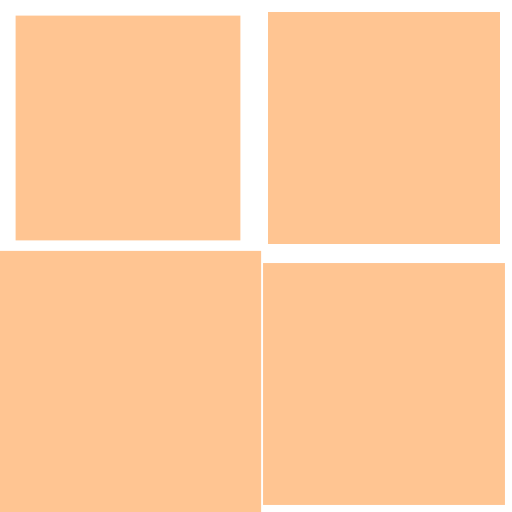
t = 0.00 s
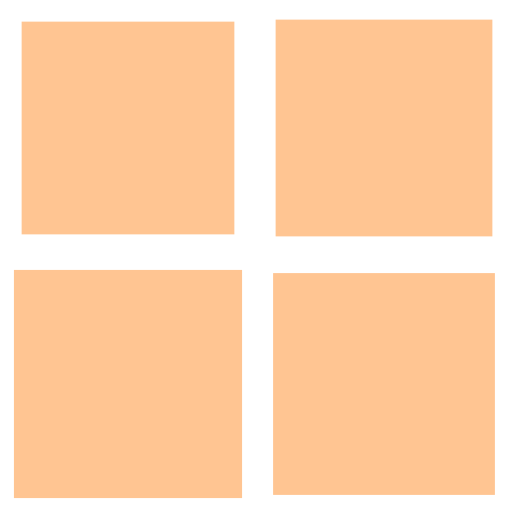
t = 0.18 s
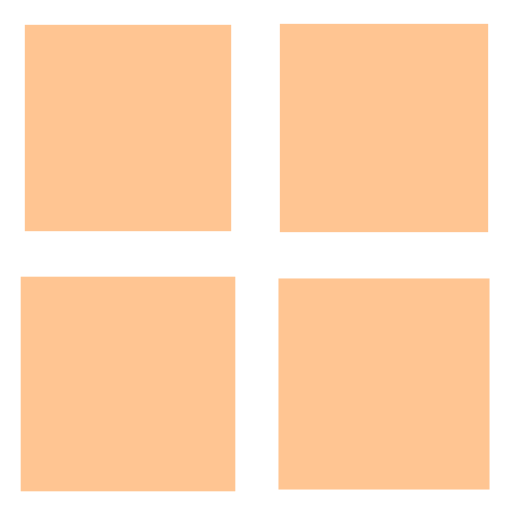
t = 0.35 s
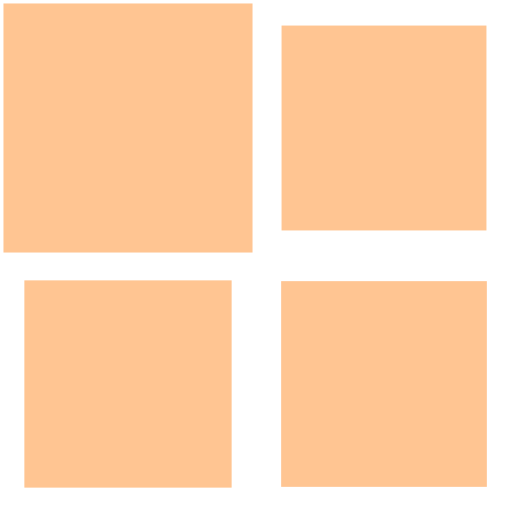
t = 0.53 s

The animated SVG that drew these frames (rendered in a browser with its animation timeline set to each time). Animation: 4 SMIL elements (animateTransform=4); one cycle of 0.70 s, repeats indefinitely.

<svg width="72px"  height="72px"  xmlns="http://www.w3.org/2000/svg" viewBox="0 0 100 100" preserveAspectRatio="xMidYMid" class="lds-cube" style="background: none;"><g transform="translate(25,25)"><rect ng-attr-x="{{config.dp}}" ng-attr-y="{{config.dp}}" ng-attr-width="{{config.blockSize}}" ng-attr-height="{{config.blockSize}}" ng-attr-fill="{{config.c1}}" x="-20" y="-20" width="40" height="40" fill="rgba(100%,77.22340681555642%,57.07488207547169%,0.999)" transform="scale(1.00449 1.00449)"><animateTransform attributeName="transform" type="scale" calcMode="spline" values="1.3;1" keyTimes="0;1" dur="0.7s" keySplines="0 0.5 0.5 1" begin="-0.21s" repeatCount="indefinite"></animateTransform></rect></g><g transform="translate(75,25)"><rect ng-attr-x="{{config.dp}}" ng-attr-y="{{config.dp}}" ng-attr-width="{{config.blockSize}}" ng-attr-height="{{config.blockSize}}" ng-attr-fill="{{config.c2}}" x="-20" y="-20" width="40" height="40" fill="rgba(100%,77.22340681555642%,57.07488207547169%,0.999)" transform="scale(1.01202 1.01202)"><animateTransform attributeName="transform" type="scale" calcMode="spline" values="1.3;1" keyTimes="0;1" dur="0.7s" keySplines="0 0.5 0.5 1" begin="-0.13999999999999999s" repeatCount="indefinite"></animateTransform></rect></g><g transform="translate(25,75)"><rect ng-attr-x="{{config.dp}}" ng-attr-y="{{config.dp}}" ng-attr-width="{{config.blockSize}}" ng-attr-height="{{config.blockSize}}" ng-attr-fill="{{config.c3}}" x="-20" y="-20" width="40" height="40" fill="rgba(100%,77.22340681555642%,57.07488207547169%,0.999)" transform="scale(1.03917 1.03917)"><animateTransform attributeName="transform" type="scale" calcMode="spline" values="1.3;1" keyTimes="0;1" dur="0.7s" keySplines="0 0.5 0.5 1" begin="0s" repeatCount="indefinite"></animateTransform></rect></g><g transform="translate(75,75)"><rect ng-attr-x="{{config.dp}}" ng-attr-y="{{config.dp}}" ng-attr-width="{{config.blockSize}}" ng-attr-height="{{config.blockSize}}" ng-attr-fill="{{config.c4}}" x="-20" y="-20" width="40" height="40" fill="rgba(100%,77.22340681555642%,57.07488207547169%,0.999)" transform="scale(1.02289 1.02289)"><animateTransform attributeName="transform" type="scale" calcMode="spline" values="1.3;1" keyTimes="0;1" dur="0.7s" keySplines="0 0.5 0.5 1" begin="-0.06999999999999999s" repeatCount="indefinite"></animateTransform></rect></g></svg>